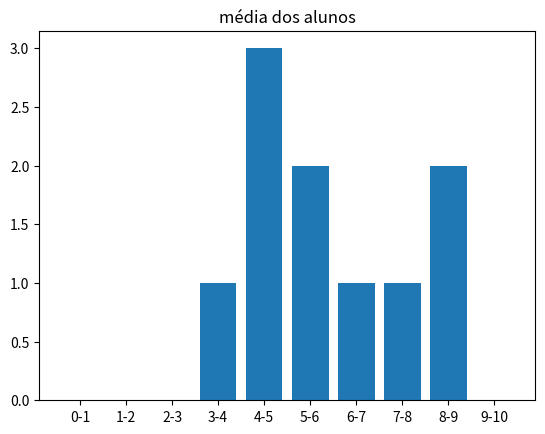

Write the Python code that produced this figure.
import matplotlib.pyplot as p
import random
import math as m

# N1
atv1pt1 = [random.randint(0, 10) for i in range(0, 10)]
atv2pt1 = [random.randint(0, 10) for i in range(0, 10)]
P1 = [random.randint(0, 10) for i in range(0, 10)]

# N2
atv1pt2 = [random.randint(0, 10) for i in range(0, 10)]
atv2pt2 = [random.randint(0, 10) for i in range(0, 10)]
P2 = [random.randint(0, 10) for i in range(0, 10)]

PART = [random.random() for i in range(0, 10)]

media = [0]*10

for i in range(0, 10):
    PART[i] = 0.5 if PART[i] > 0.5 else PART[i]
    med = (((atv1pt1[i] + atv2pt1[i]) / 2) * .3) + (P1[i] * .7)
    med += (((atv1pt2[i] + atv2pt2[i]) / 2) * .3) + (P2[i] * .7)
    med = (med / 2) + PART[i]
    media[m.floor(med)] +=1


p.bar(["0-1", "1-2", "2-3", "3-4", "4-5", "5-6", "6-7", "7-8", "8-9", "9-10"] ,media)

p.title("média dos alunos")
p.show()

